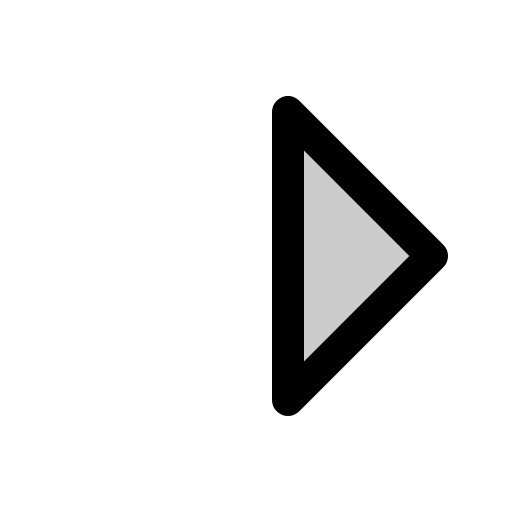
t = 0.00 s
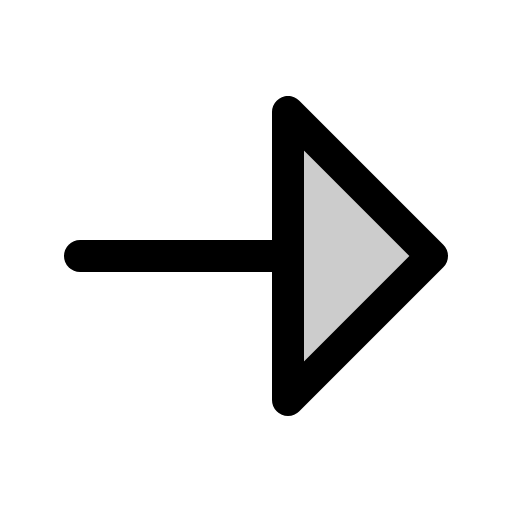
t = 0.68 s
t = 1.05 s: frame unchanged from t = 0.68 s, image omitted
t = 1.80 s: frame unchanged from t = 0.68 s, image omitted
t = 2.18 s: frame unchanged from t = 0.68 s, image omitted
t = 2.93 s: frame unchanged from t = 0.68 s, image omitted

The animated SVG that drew these frames (rendered in a browser with its animation timeline set to each time). Animation: 1 CSS @keyframes rule; one cycle of 3.30 s, repeats indefinitely.

<svg xmlns="http://www.w3.org/2000/svg" viewBox="0 0 256 256">
  <style>
    .draw-line {
      stroke-dasharray: 2000;
      stroke-dashoffset: 0;
    }
    svg:hover .draw-line {
      animation: phosphor-draw-in 3s ease-in-out infinite alternate;
    }
    @keyframes phosphor-draw-in {
      0%   { stroke-dashoffset: 2000; }
      50%  { stroke-dashoffset: 0; }
      100% { stroke-dashoffset: 0; }
    }
  </style><rect width="256" height="256" fill="none"/><polygon points="144 56 216 128 144 200 144 56" opacity="0.2"/><line x1="40" y1="128" x2="144" y2="128" fill="none" stroke="currentColor" stroke-linecap="round" stroke-linejoin="round" stroke-width="16" class="draw-line" pathLength="1" style="animation-delay: 0s"/><polygon points="144 56 216 128 144 200 144 56" fill="none" stroke="currentColor" stroke-linecap="round" stroke-linejoin="round" stroke-width="16" class="draw-line" pathLength="1" style="animation-delay: 0.3s"/></svg>
